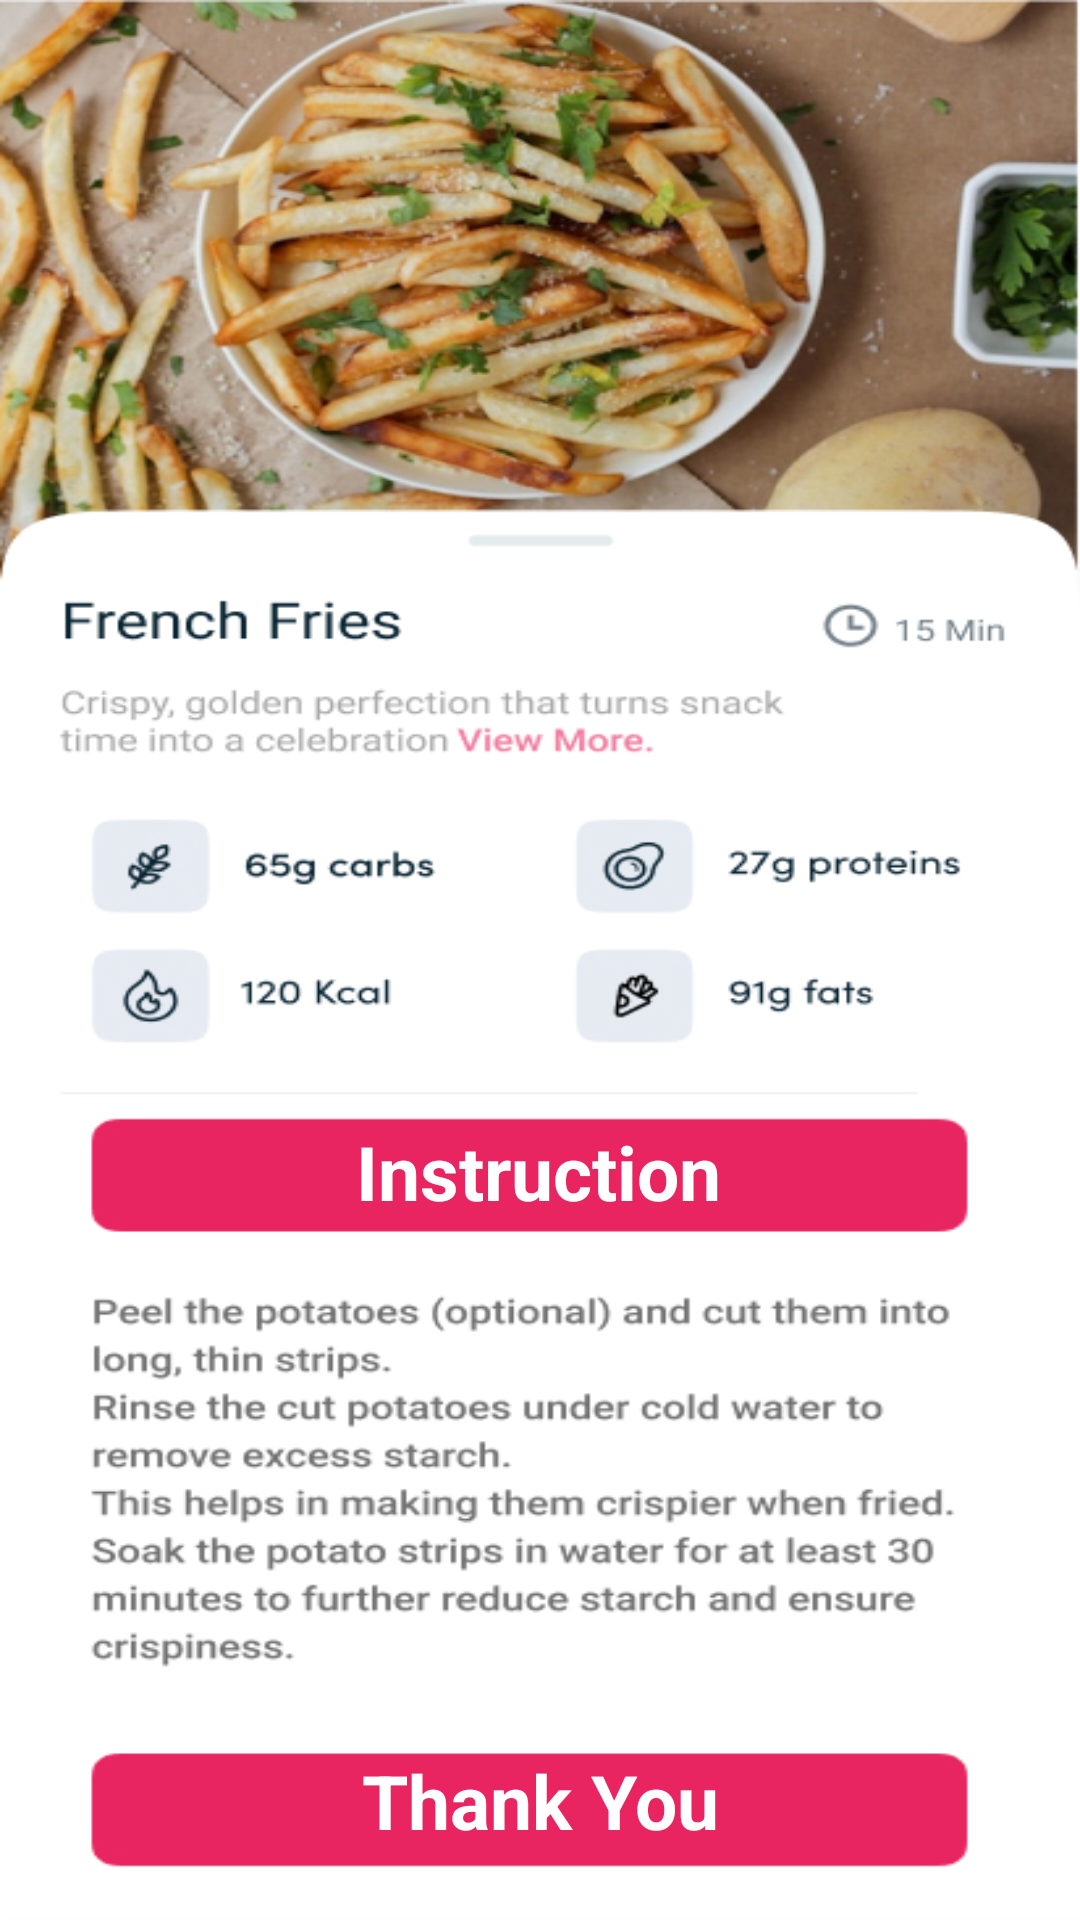

Write the Android layout XML for this screen, with the resource values it uses.
<!-- AndroidManifest.xml: application theme Theme.MYTRAVELAPP -->
<!-- res/layout/activity_fries.xml -->
<?xml version="1.0" encoding="utf-8"?>
<androidx.constraintlayout.widget.ConstraintLayout xmlns:android="http://schemas.android.com/apk/res/android"
    xmlns:tools="http://schemas.android.com/tools"
    android:layout_width="match_parent"
    android:layout_height="match_parent"
    xmlns:app="http://schemas.android.com/apk/res-auto"
    android:background="@drawable/fries">

    <TextView
        android:id="@+id/textView2"
        style="@style/Widget.AppCompat.TextView.SpinnerItem"
        android:layout_width="wrap_content"
        android:layout_height="wrap_content"
        android:gravity="center"
        android:text="Instruction"
        android:textColor="@color/white"
        android:textSize="25sp"
        android:textStyle="bold"
        app:layout_constraintBottom_toBottomOf="parent"
        app:layout_constraintEnd_toEndOf="parent"
        app:layout_constraintHorizontal_bias="0.498"
        app:layout_constraintStart_toStartOf="parent"
        app:layout_constraintTop_toTopOf="parent"
        app:layout_constraintVertical_bias="0.616" />

    <TextView
        android:id="@+id/textView3"
        style="@style/Widget.AppCompat.TextView.SpinnerItem"
        android:layout_width="wrap_content"
        android:layout_height="wrap_content"
        android:gravity="center"
        android:text="Thank You"
        android:textColor="@color/white"
        android:textSize="25sp"
        android:textStyle="bold"
        app:layout_constraintBottom_toBottomOf="parent"
        app:layout_constraintEnd_toEndOf="parent"
        app:layout_constraintHorizontal_bias="0.501"
        app:layout_constraintStart_toStartOf="parent"
        app:layout_constraintTop_toTopOf="parent"
        app:layout_constraintVertical_bias="0.962" />



</androidx.constraintlayout.widget.ConstraintLayout>
<!-- resources referenced by this layout -->
<resources>
  <color name="white">#FFFFFFFF</color>
  <!-- drawable fries: jpg bitmap (drawable, 243825 bytes) -->
  <style name="Theme.MYTRAVELAPP" parent="Base.Theme.MYTRAVELAPP" />
  <style name="Base.Theme.MYTRAVELAPP" parent="Theme.Material3.DayNight.NoActionBar">
          
          
      </style>
</resources>
